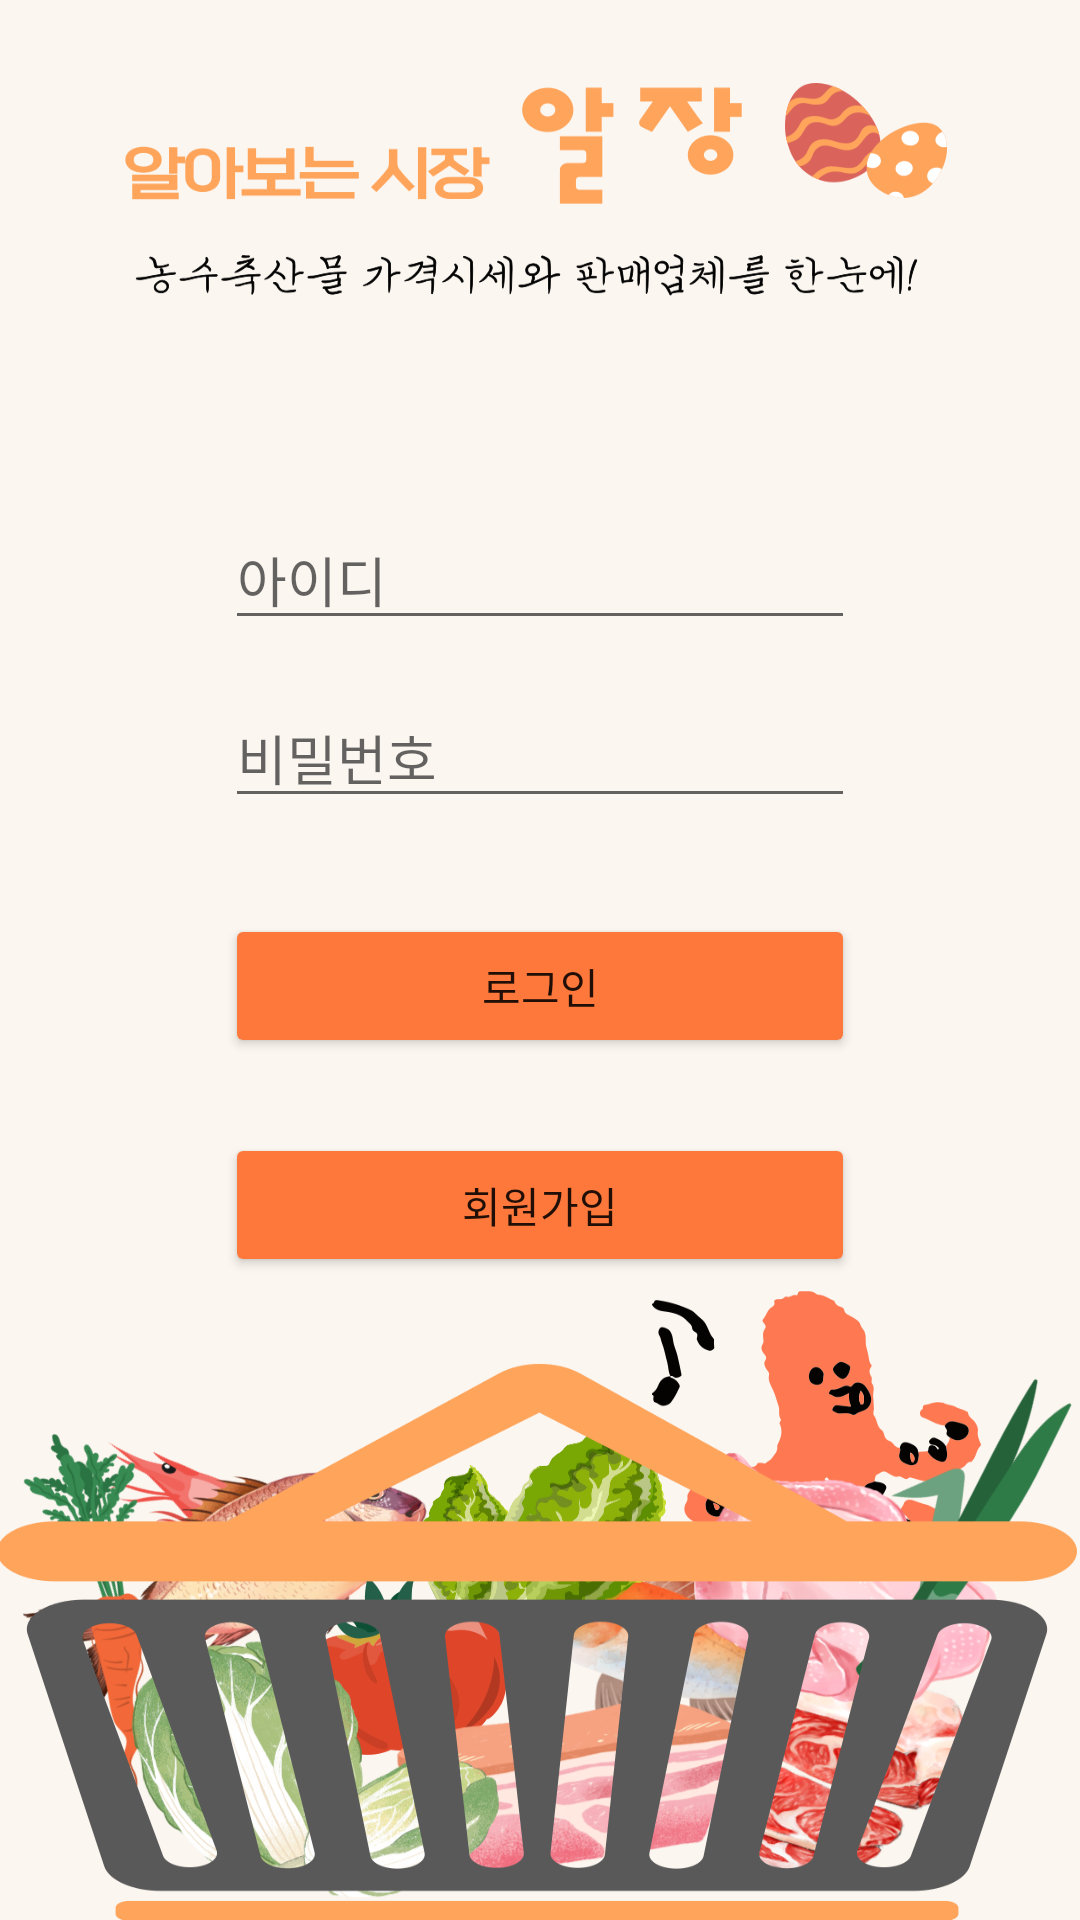

Write the Android layout XML for this screen, with the resource values it uses.
<!-- AndroidManifest.xml: application theme Theme.Eggshell_login -->
<!-- res/layout/activity_login.xml -->
<?xml version="1.0" encoding="utf-8"?>
<androidx.constraintlayout.widget.ConstraintLayout xmlns:android="http://schemas.android.com/apk/res/android"
    xmlns:app="http://schemas.android.com/apk/res-auto"
    xmlns:tools="http://schemas.android.com/tools"
    android:layout_width="match_parent"
    android:layout_height="match_parent"
    android:background="@drawable/__001"
    tools:context=".LoginActivity">

    <EditText
        android:id="@+id/et_id"
        android:layout_width="wrap_content"
        android:layout_height="wrap_content"
        android:layout_marginStart="8dp"
        android:layout_marginTop="170dp"
        android:layout_marginEnd="8dp"
        android:ems="10"
        android:hint="아이디"
        android:inputType="textPersonName"
        app:layout_constraintEnd_toEndOf="parent"
        app:layout_constraintStart_toStartOf="parent"
        app:layout_constraintTop_toTopOf="parent" />

    <EditText
        android:id="@+id/et_pass"
        android:layout_width="wrap_content"
        android:layout_height="wrap_content"
        android:layout_marginTop="16dp"
        android:ems="10"
        android:hint="비밀번호"
        android:inputType="textPersonName"
        app:layout_constraintEnd_toEndOf="@+id/et_id"
        app:layout_constraintStart_toStartOf="@+id/et_id"
        app:layout_constraintTop_toBottomOf="@+id/et_id" />

    <Button
        android:id="@+id/btn_login"
        android:layout_width="0dp"
        android:layout_height="wrap_content"
        android:layout_marginTop="32dp"
        android:backgroundTint="#FD783A"
        android:text="로그인"
        app:layout_constraintEnd_toEndOf="@+id/et_pass"
        app:layout_constraintStart_toStartOf="@+id/et_pass"
        app:layout_constraintTop_toBottomOf="@+id/et_pass" />

    <Button
        android:id="@+id/btn_register"
        android:layout_width="0dp"
        android:layout_height="wrap_content"
        android:layout_marginTop="25dp"
        android:backgroundTint="#FD783A"
        android:text="회원가입"
        app:layout_constraintEnd_toEndOf="@+id/btn_login"
        app:layout_constraintHorizontal_bias="0.0"
        app:layout_constraintStart_toStartOf="@+id/btn_login"
        app:layout_constraintTop_toBottomOf="@+id/btn_login" />
</androidx.constraintlayout.widget.ConstraintLayout>
<!-- resources referenced by this layout -->
<resources>
  <!-- drawable __001: png bitmap (drawable, 418651 bytes) -->
  <style name="Theme.Eggshell_login" parent="Theme.MaterialComponents.DayNight.DarkActionBar">
          
          <item name="colorPrimary">#FD783A</item>
          <item name="colorPrimaryVariant">@color/black</item>
          <item name="colorOnPrimary">@color/white</item>
          
          <item name="colorSecondary">@color/teal_200</item>
          <item name="colorSecondaryVariant">@color/teal_700</item>
          <item name="colorOnSecondary">@color/black</item>
          
          <item name="android:statusBarColor" tools:targetApi="l">?attr/colorPrimaryVariant</item>
          
          <item name="windowActionBar">false</item>
          <item name="windowNoTitle">true</item>
      </style>
  <color name="black">#FF000000</color>
  <color name="white">#FFFFFFFF</color>
  <color name="teal_200">#FF03DAC5</color>
  <color name="teal_700">#FF018786</color>
</resources>
